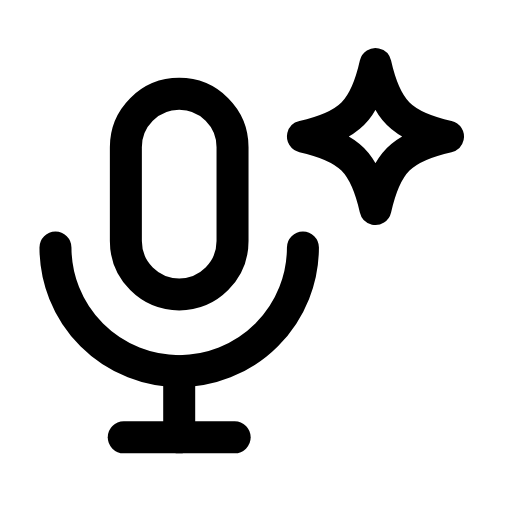
t = 0.00 s
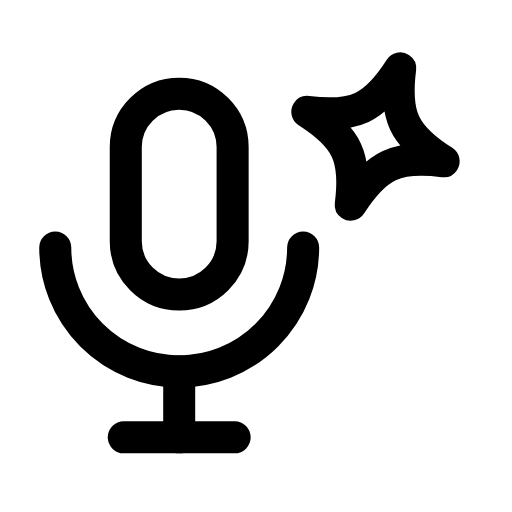
t = 0.27 s
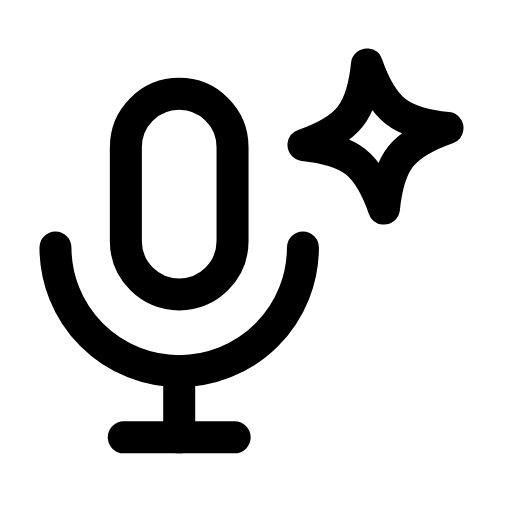
t = 0.54 s
t = 0.78 s: frame unchanged from t = 0.00 s, image omitted
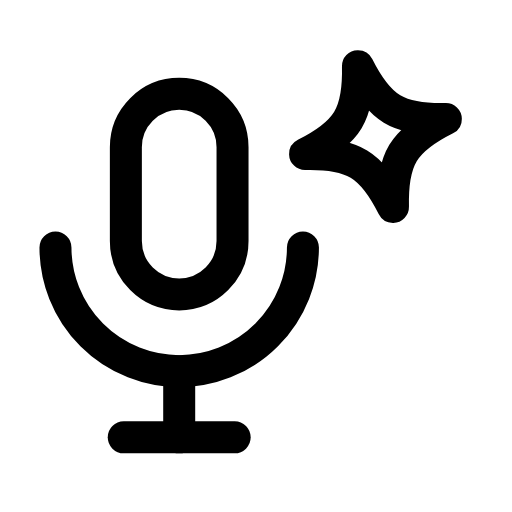
t = 1.06 s
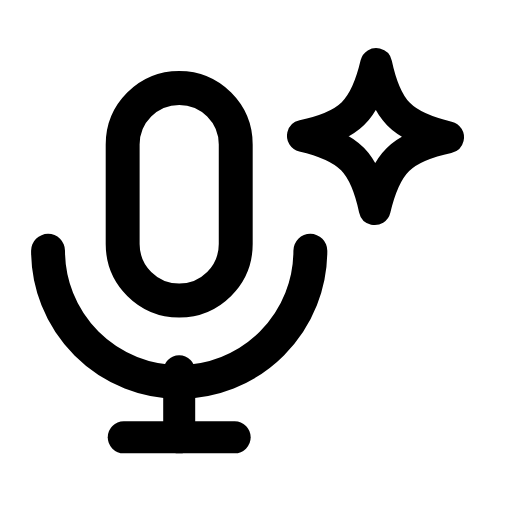
t = 1.32 s

The animated SVG that drew these frames (rendered in a browser with its animation timeline set to each time). Animation: 2 SMIL elements (animateTransform=2); one cycle of 1.60 s, repeats indefinitely.

<svg xmlns="http://www.w3.org/2000/svg" width="24" height="24" viewBox="0 0 24 24" fill="none"><g transform="translate(8.4 9)"><g><animateTransform attributeName="transform" type="scale" values="1;1.06;1;1;1;1;1.06;1;1" keyTimes="0;0.1125;0.225;0.45;0.6;0.75;0.825;0.9;1" dur="1.6s" repeatCount="indefinite" calcMode="spline" keySplines="0.16 1 0.3 1;0.16 1 0.3 1;0.16 1 0.3 1;0.16 1 0.3 1;0.16 1 0.3 1;0.16 1 0.3 1;0.16 1 0.3 1;0.16 1 0.3 1"/><g transform="translate(-8.4 -9)"><g><rect stroke="currentColor" stroke-width="1.5" stroke-linecap="round" stroke-linejoin="round" fill="none" x="5.9" y="4.4" width="5" height="9.4" rx="2.5"></rect><path stroke="currentColor" stroke-width="1.5" stroke-linecap="round" stroke-linejoin="round" fill="none" d="M2.6 11.6A5.8 5.8 0 0 0 14.2 11.6"></path></g></g></g></g><line stroke="currentColor" stroke-width="1.5" stroke-linecap="round" stroke-linejoin="round" fill="none" x1="8.4" y1="17.4" x2="8.4" y2="20.5"></line><line stroke="currentColor" stroke-width="1.5" stroke-linecap="round" stroke-linejoin="round" fill="none" x1="5.8" y1="20.5" x2="11" y2="20.5"></line><path stroke="currentColor" stroke-width="1.5" stroke-linecap="round" stroke-linejoin="round" fill="none" d="M17.6 3C18.09 5.18 18.82 5.91 21 6.4C18.82 6.89 18.09 7.62 17.6 9.8C17.11 7.62 16.38 6.89 14.2 6.4C16.38 5.91 17.11 5.18 17.6 3Z"><animateTransform attributeName="transform" type="rotate" values="0 17.6 6.4;20 17.6 6.4;-14 17.6 6.4;0 17.6 6.4;0 17.6 6.4;-14 17.6 6.4;20 17.6 6.4;0 17.6 6.4;0 17.6 6.4" keyTimes="0;0.225;0.324;0.45;0.6;0.684;0.75;0.9;1" dur="1.6s" repeatCount="indefinite" calcMode="spline" keySplines="0.16 1 0.3 1;0.16 1 0.3 1;0.16 1 0.3 1;0.16 1 0.3 1;0.16 1 0.3 1;0.16 1 0.3 1;0.16 1 0.3 1;0.16 1 0.3 1"/></path></svg>
